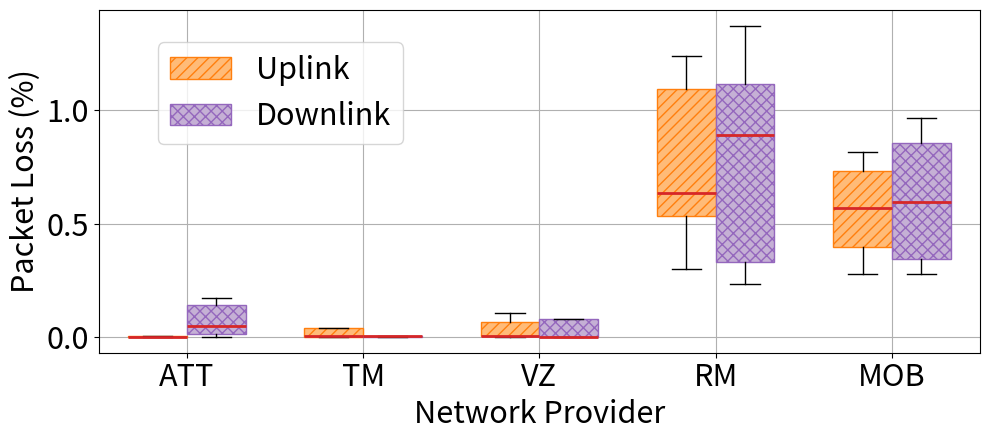

Python code for this plot:
import matplotlib.pyplot as plt
import os

def boxtcppkloss():
    data = {
        'ATT': [[0/194111, 7/161272, 6/199032, 4/154672], 
                [547/79144, 37/81596, 3/176617, 807/469957, 310/594958, 0/299397]],
        'TM': [[12/155269, 216/154128, 2/154377, 0/148069], 
               [4/129681, 0/98653, 5/161002, 29/954485, 15/882580, 1766/987599]],
        'VZ': [[1645/1576530, 633/973711, 37/976522, 29/892062, 0/385585],
               [0/26577, 1524/606425, 86/107937, 0/26288, 0/51493]],
        'RM': [[140/11300, 64/12100, 42/13876, 68/1356, 116/21532, 70/11017, 518/54518],
               [980/71322, 886/73100, 736/71902, 671/75382, 106/35013, 210/88982, 498/137236]],
        'MOB': [[881/227698, 656/234417, 475/112690, 11/1344, 48/6719, 50/6754], 
                [528/143016, 1400/502007, 231/28219, 150/15514]]
    }

    fig, ax = plt.subplots(figsize=(10, 4.5))

    cmap20 = plt.cm.tab20
    colors = [cmap20(i) for i in [3, 9]]
    hatch_colors = [cmap20(i) for i in [2, 8]]
    hatches = ['///', 'xxx']
    directions = ['Uplink', 'Downlink']
    legend_handles = []
    
    for idx, (label, datalist) in enumerate(data.items()):
        for j, direction_data in enumerate(datalist):
            position = 1 + 0.6 * idx + 0.2 * j - 0.1
            box = ax.boxplot([100*d for d in direction_data], positions=[position], 
                       widths=0.2, patch_artist=True, showfliers=False, 
                       medianprops=dict(color=cmap20(6), linewidth=2), 
                       boxprops=dict(facecolor=colors[j], hatch=hatches[j], edgecolor=hatch_colors[j]))
            if label == list(data.keys())[0]: 
                legend_handles.append(box['boxes'][0])
            
    ax.set_xticks([1 + 0.6 * idx for idx in range(len(data))])
    ax.set_xticklabels(list(data.keys()), fontsize=22)
    ax.set_ylabel('Packet Loss (%)', fontsize=22)
    ax.set_xlabel('Network Provider', fontsize=22)
    ax.legend(legend_handles, directions, loc='upper left', fontsize=22, bbox_to_anchor=(0.05, 0.95))
    ax.xaxis.set_tick_params(labelsize=22)
    ax.yaxis.set_tick_params(labelsize=22)
    plt.xlim(0.7, len(data) * 0.6 + 0.7)

    ax.grid(True)
    plt.tight_layout()
    plt.savefig(os.path.join(os.getcwd(), 'tcp_packetloss.pdf'))

if __name__ == '__main__':
    boxtcppkloss()
